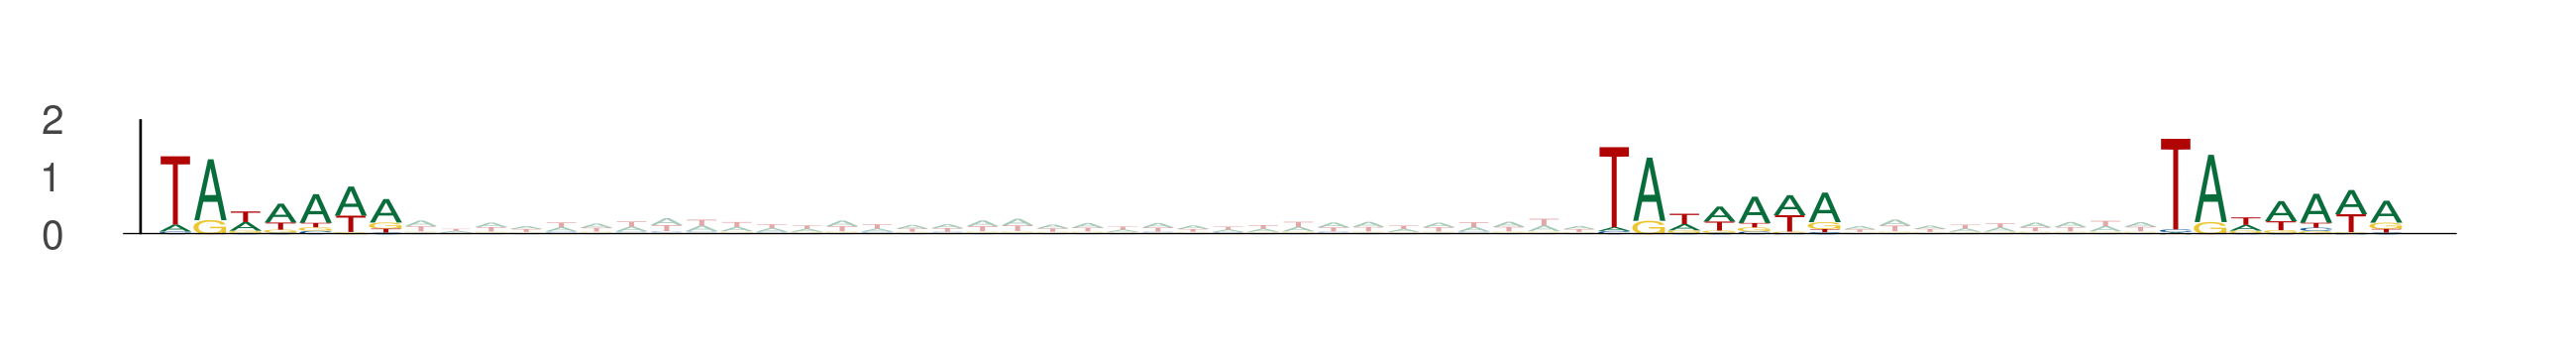

The data file committed next to this chart (first rows):
seq_index, start_position, end_position, is_reversed_complement
11024, 80, 87, 0
11024, 121, 128, 0
11024, 137, 144, 0
9317, 78, 85, 0
9317, 119, 126, 0
9317, 135, 142, 0
6152, 91, 98, 0
6152, 132, 139, 0
6152, 148, 155, 0
6152, 33, 40, 0
6152, 74, 81, 0
6152, 90, 97, 0
2128, 85, 92, 0
2128, 126, 133, 0
2128, 142, 149, 0
11454, 35, 42, 0
11454, 76, 83, 0
11454, 92, 99, 0
8242, 58, 65, 0
8242, 99, 106, 0
8242, 115, 122, 0
8242, 39, 46, 0
8242, 80, 87, 0
8242, 96, 103, 0
9075, 15, 22, 0
9075, 56, 63, 0
9075, 72, 79, 0
1192, 86, 93, 0
1192, 127, 134, 0
1192, 143, 150, 0
2149, 5, 12, 0
2149, 46, 53, 0
2149, 62, 69, 0
7890, 70, 77, 0
7890, 111, 118, 0
7890, 127, 134, 0
12273, 88, 95, 0
12273, 129, 136, 0
12273, 145, 152, 0
12210, 43, 50, 0
12210, 84, 91, 0
12210, 100, 107, 0
12953, 4, 11, 0
12953, 45, 52, 0
12953, 61, 68, 0
12953, 51, 58, 0
12953, 92, 99, 0
12953, 108, 115, 0
6354, 25, 32, 0
6354, 66, 73, 0
6354, 82, 89, 0
5370, 20, 27, 0
5370, 61, 68, 0
5370, 77, 84, 0
7995, 81, 88, 0
7995, 122, 129, 0
7995, 138, 145, 0
1248, 101, 108, 0
1248, 142, 149, 0
1248, 158, 165, 0
... 642 more rows
